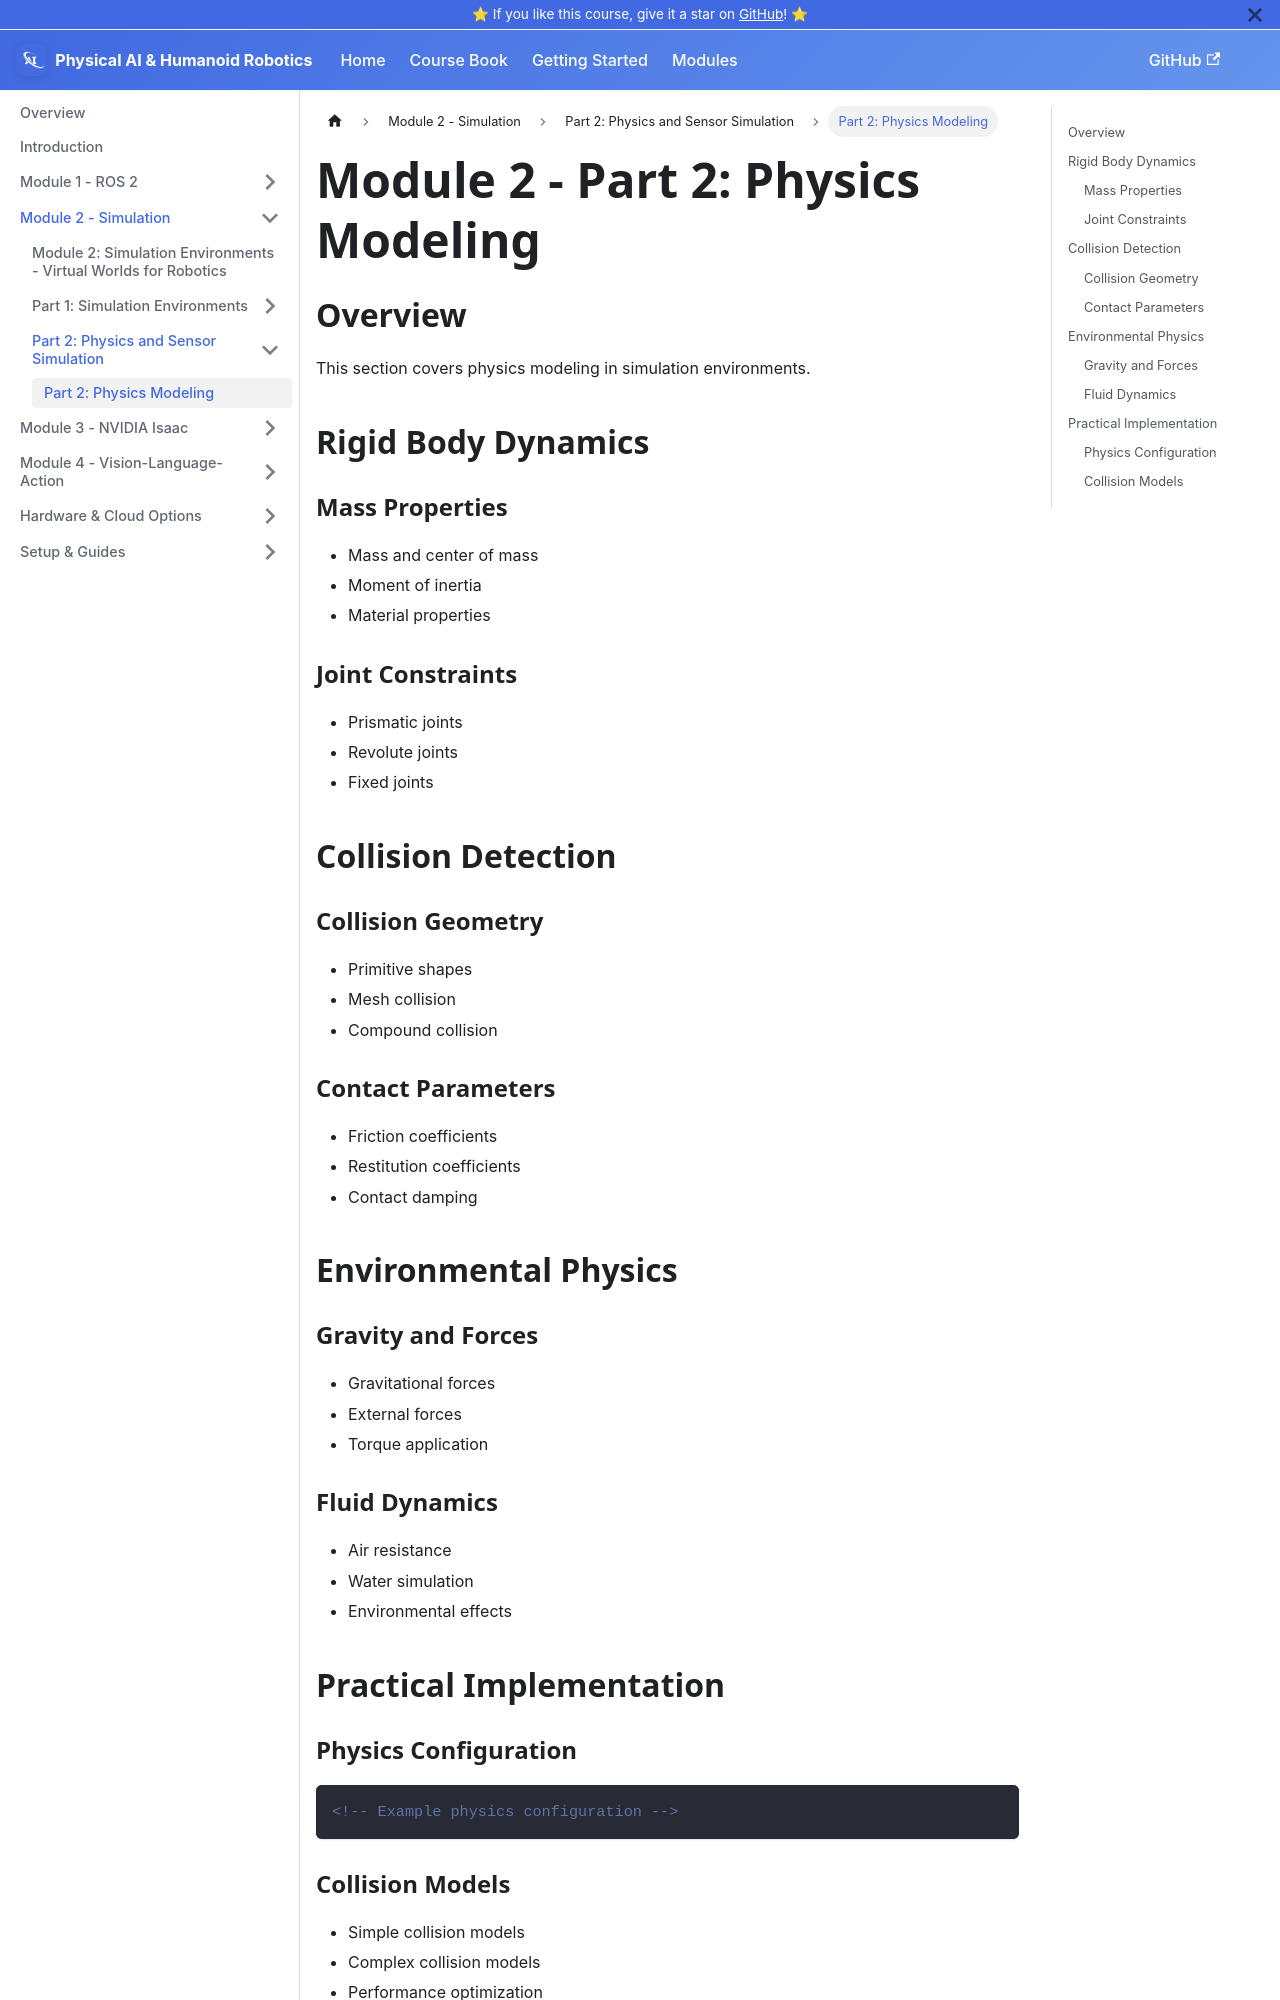

repository: ZijaYaseen/physical-ai-and-humanoid-robotics-book · page: docs/module-2-simulation-part2-physics-modeling.html · generator: docusaurus

---
sidebar_label: 'Part 2: Physics Modeling'
sidebar_class_name: 'part-2'
---

# Module 2 - Part 2: Physics Modeling

## Overview

This section covers physics modeling in simulation environments.

## Rigid Body Dynamics

### Mass Properties
- Mass and center of mass
- Moment of inertia
- Material properties

### Joint Constraints
- Prismatic joints
- Revolute joints
- Fixed joints

## Collision Detection

### Collision Geometry
- Primitive shapes
- Mesh collision
- Compound collision

### Contact Parameters
- Friction coefficients
- Restitution coefficients
- Contact damping

## Environmental Physics

### Gravity and Forces
- Gravitational forces
- External forces
- Torque application

### Fluid Dynamics
- Air resistance
- Water simulation
- Environmental effects
